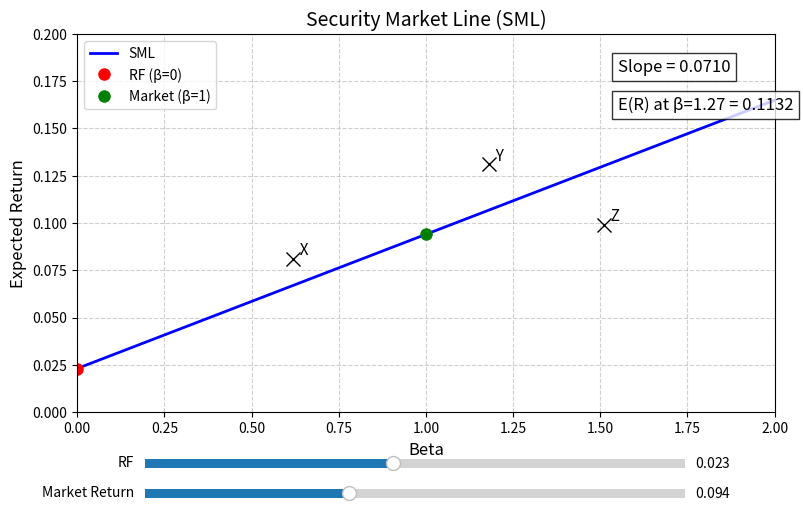

This chart was generated by the following Python code:
import numpy as np
import matplotlib.pyplot as plt
from matplotlib.widgets import Slider

# 初始参数
rf0 = 0.023       # 无风险利率 2.3%
rm0 = 0.094       # 市场期望收益 9.4%
beta_vals = np.linspace(0, 2, 200)

# 三只股票 (beta, 期望收益)
stocks = {
    'X': (0.62, 0.081),
    'Y': (1.18, 0.131),
    'Z': (1.51, 0.099)
}

# 创建图形和轴
fig, ax = plt.subplots(figsize=(9, 6))
plt.subplots_adjust(bottom=0.25)   # 为滑块留出空间

# 初始 SML 线
er_sml = rf0 + beta_vals * (rm0 - rf0)
line_sml, = ax.plot(beta_vals, er_sml, 'b-', lw=2, label='SML')

# 无风险资产点 (β=0) 和市场组合点 (β=1)
point_rf, = ax.plot(0, rf0, 'ro', ms=8, label='RF (β=0)')
point_m,  = ax.plot(1, rm0, 'go', ms=8, label='Market (β=1)')

# 三只股票点
for name, (b, er) in stocks.items():
    ax.plot(b, er, 'kx', ms=10, zorder=5)
    ax.text(b, er, f'  {name}', fontsize=11, verticalalignment='bottom')

# 坐标轴标签、标题
ax.set_xlabel('Beta', fontsize=12)
ax.set_ylabel('Expected Return', fontsize=12)
ax.set_title('Security Market Line (SML)', fontsize=14)
ax.set_xlim(0, 2)
ax.set_ylim(0, 0.20)
ax.legend(loc='upper left')
ax.grid(True, linestyle='--', alpha=0.6)

# 显示当前斜率与 β=1.27 期望收益的文本
slope_init = rm0 - rf0
er_127_init = rf0 + 1.27 * slope_init
text_slope = ax.text(1.55, 0.18, f'Slope = {slope_init:.4f}', fontsize=12,
                     bbox=dict(facecolor='white', alpha=0.8))
text_er    = ax.text(1.55, 0.16, f'E(R) at β=1.27 = {er_127_init:.4f}', fontsize=12,
                     bbox=dict(facecolor='white', alpha=0.8))

# 创建滑块：无风险利率 & 市场收益
ax_rf = plt.axes([0.2, 0.15, 0.6, 0.03])
ax_rm = plt.axes([0.2, 0.10, 0.6, 0.03])
slider_rf = Slider(ax_rf, 'RF', 0.0, 0.05, valinit=rf0, valstep=0.001)
slider_rm = Slider(ax_rm, 'Market Return', 0.06, 0.15, valinit=rm0, valstep=0.001)

# 更新函数：拖动滑块时重新计算
def update(val):
    rf = slider_rf.val
    rm = slider_rm.val
    slope = rm - rf
    # 更新 SML 线
    line_sml.set_ydata(rf + beta_vals * slope)
    # 更新 rf 与市场组合点
    point_rf.set_ydata([rf])
    point_m.set_ydata([rm])
    # 更新文本
    text_slope.set_text(f'Slope = {slope:.4f}')
    text_er.set_text(f'E(R) at β=1.27 = {rf + 1.27*slope:.4f}')
    fig.canvas.draw_idle()

slider_rf.on_changed(update)
slider_rm.on_changed(update)

# 保存图形（初始状态）
figure_path = 'sml_demo.png'
plt.savefig(figure_path, dpi=150, bbox_inches='tight')

# 显示交互窗口
plt.show()

# 输出要求的字典
result = {
    'sml_slope': slope_init,           # 0.071
    'er_at_beta_127': er_127_init,     # 0.11317
    'figure_path': figure_path
}
print(result)
